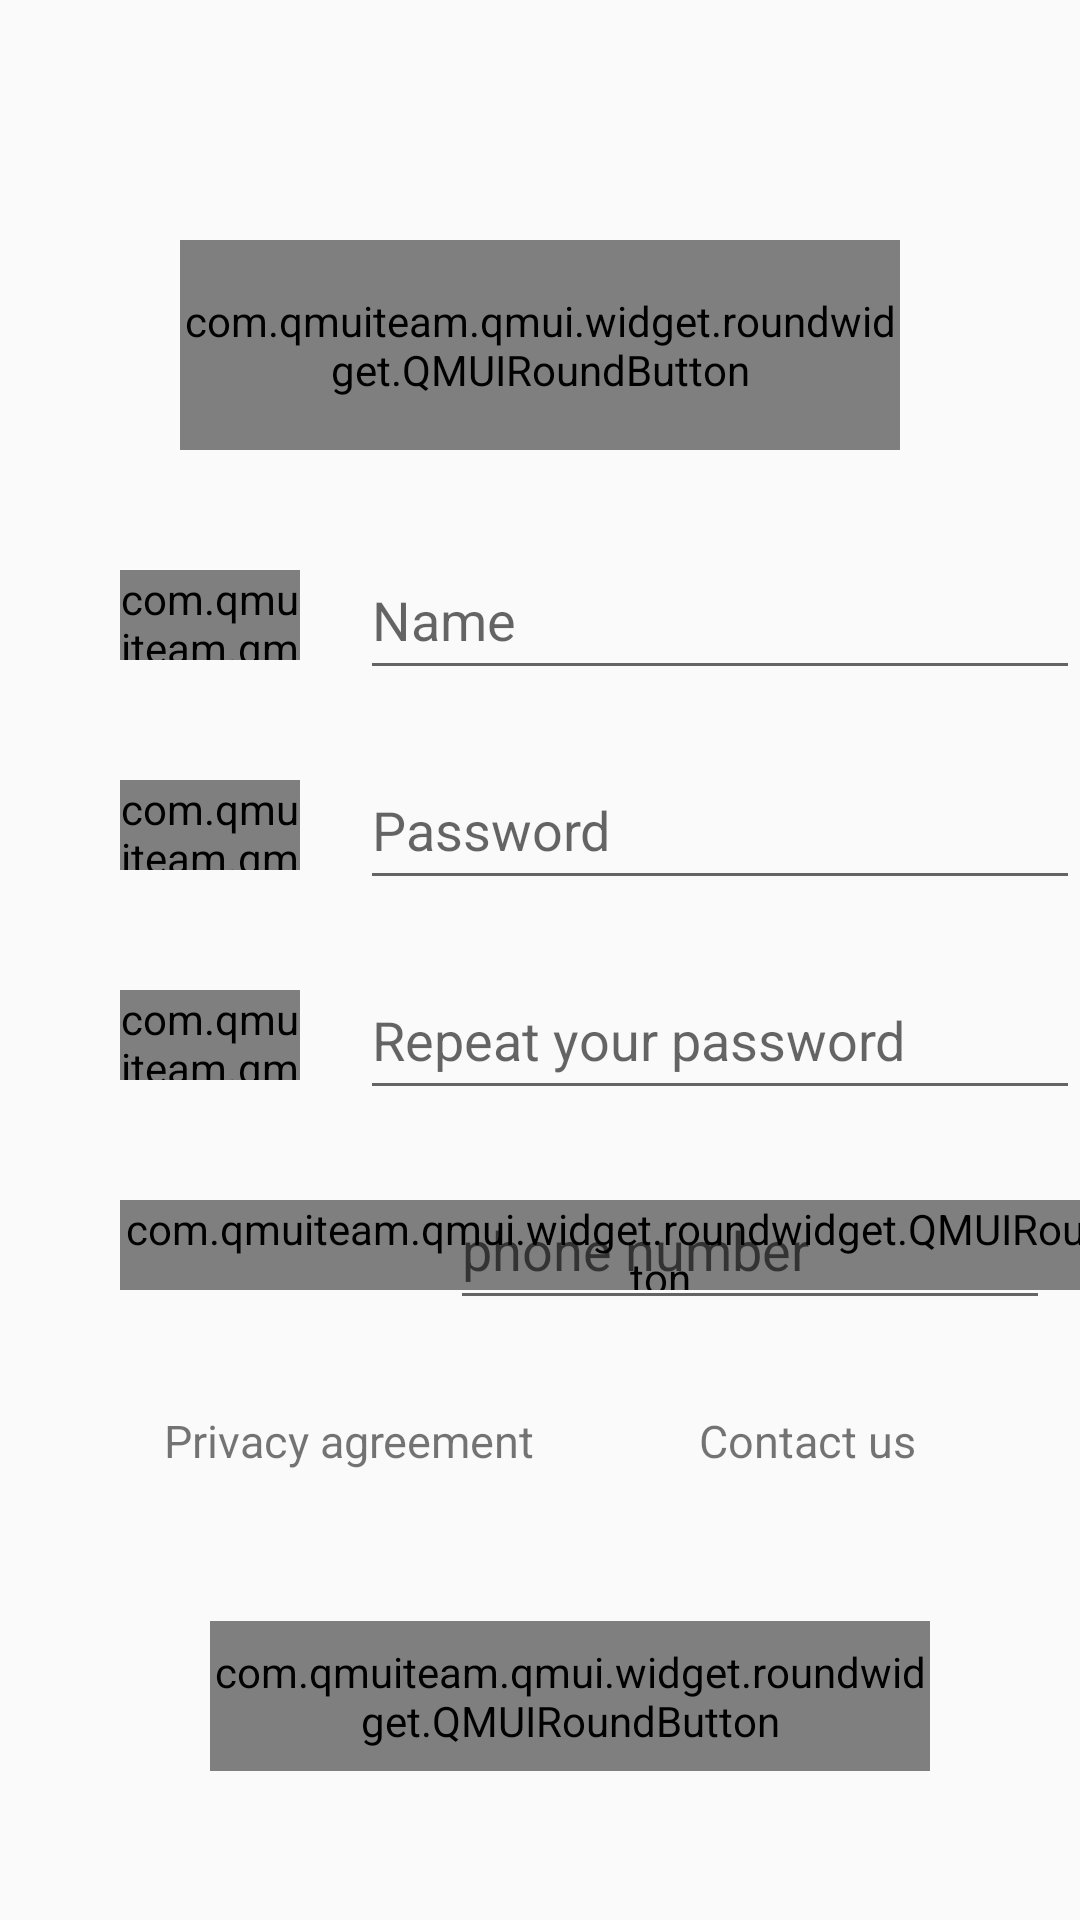

Write the Android layout XML for this screen, with the resource values it uses.
<!-- AndroidManifest.xml: application theme AppTheme -->
<!-- res/layout/activity_register.xml -->
<?xml version="1.0" encoding="utf-8"?>
<androidx.constraintlayout.widget.ConstraintLayout xmlns:android="http://schemas.android.com/apk/res/android"
    xmlns:app="http://schemas.android.com/apk/res-auto"
    xmlns:tools="http://schemas.android.com/tools"
    tools:context=".ui.RegisterActivity"
    android:layout_height="match_parent"
    android:layout_width="match_parent">
    <com.qmuiteam.qmui.widget.roundwidget.QMUIRoundButton
        android:id="@+id/tv_reg_logo"
        android:layout_width="@dimen/dimen_240"
        android:layout_height="@dimen/dimen_70"
        android:layout_gravity="center_horizontal"
        android:text="@string/app_name"
        android:textColor="@color/qmui_config_color_white"
        android:textStyle="bold"
        android:textSize="45sp"
        android:layout_alignParentTop="true"
        android:layout_centerHorizontal="true"
        android:layout_marginTop="@dimen/dimen_80"
        app:qmui_borderColor="@color/colorPrimary"
        app:qmui_backgroundColor="@color/colorPrimary"
        app:layout_constraintLeft_toLeftOf="parent"
        app:layout_constraintRight_toRightOf="parent"
        app:layout_constraintTop_toTopOf="parent"
        />
    <com.qmuiteam.qmui.widget.roundwidget.QMUIRoundButton
        android:id="@+id/tv_reg_name"
        android:layout_width="60dp"
        android:layout_height="30dp"
        android:text="@string/name"
        android:textSize="15sp"
        android:textColor="@color/colorPrimary"
        android:layout_marginTop="@dimen/dimen_40"
        android:layout_marginLeft="@dimen/dimen_40"
        app:qmui_borderColor="@color/colorPrimary"
        app:layout_constraintLeft_toLeftOf="parent"
        app:layout_constraintTop_toBottomOf="@id/tv_reg_logo"
        />
    <EditText
        android:id="@+id/et_reg_name"
        android:layout_width="@dimen/dimen_240"
        android:layout_height="@dimen/dimen_50"
        android:layout_marginLeft="@dimen/dimen_20"
        android:hint="@string/name"
        app:layout_constraintTop_toTopOf="@id/tv_reg_name"
        app:layout_constraintBottom_toBottomOf="@id/tv_reg_name"
        app:layout_constraintLeft_toRightOf="@id/tv_reg_name"
        />
    <com.qmuiteam.qmui.widget.roundwidget.QMUIRoundButton
        android:id="@+id/tv_reg_pass"
        android:layout_width="60dp"
        android:layout_height="30dp"
        android:text="@string/password"
        android:textSize="15sp"
        android:textColor="@color/colorPrimary"
        android:layout_marginTop="@dimen/dimen_40"
        android:layout_marginLeft="@dimen/dimen_40"
        app:qmui_borderColor="@color/colorPrimary"
        app:layout_constraintLeft_toLeftOf="parent"
        app:layout_constraintTop_toBottomOf="@id/tv_reg_name"
        />
    <EditText
        android:id="@+id/et_reg_pwd"
        android:layout_width="@dimen/dimen_240"
        android:layout_height="@dimen/dimen_50"
        android:layout_marginLeft="@dimen/dimen_20"
        android:hint="@string/password1"
        app:layout_constraintTop_toTopOf="@id/tv_reg_pass"
        app:layout_constraintBottom_toBottomOf="@id/tv_reg_pass"
        app:layout_constraintLeft_toRightOf="@id/tv_reg_name"
        />
    <com.qmuiteam.qmui.widget.roundwidget.QMUIRoundButton
        android:id="@+id/tv_reg_pass2"
        android:layout_width="60dp"
        android:layout_height="30dp"
        android:text="@string/password"
        android:textSize="15sp"
        android:textColor="@color/colorPrimary"
        android:layout_marginTop="@dimen/dimen_40"
        android:layout_marginLeft="@dimen/dimen_40"
        app:qmui_borderColor="@color/colorPrimary"
        app:layout_constraintLeft_toLeftOf="parent"
        app:layout_constraintTop_toBottomOf="@id/tv_reg_pass"
        />
    <EditText
        android:id="@+id/et_reg_pwd2"
        android:layout_width="@dimen/dimen_240"
        android:layout_height="@dimen/dimen_50"
        android:layout_marginLeft="@dimen/dimen_20"
        android:hint="@string/password2"
        app:layout_constraintTop_toTopOf="@id/tv_reg_pass2"
        app:layout_constraintBottom_toBottomOf="@id/tv_reg_pass2"
        app:layout_constraintLeft_toRightOf="@id/tv_reg_name"
        />
    <com.qmuiteam.qmui.widget.roundwidget.QMUIRoundButton
        android:id="@+id/tv_reg_pass3"
        android:layout_width="wrap_content"
        android:layout_height="30dp"
        android:text="phone number"
        android:textSize="15sp"
        android:textColor="@color/colorPrimary"
        android:layout_marginTop="@dimen/dimen_40"
        android:layout_marginLeft="@dimen/dimen_40"
        app:qmui_borderColor="@color/colorPrimary"
        app:layout_constraintLeft_toLeftOf="parent"
        app:layout_constraintTop_toBottomOf="@id/tv_reg_pass2"
        />
    <EditText
        android:id="@+id/et_reg_phone"
        android:layout_width="@dimen/dimen_200"
        android:layout_height="@dimen/dimen_50"
        android:layout_marginLeft="@dimen/dimen_50"
        android:hint="phone number"
        app:layout_constraintTop_toTopOf="@id/tv_reg_pass3"
        app:layout_constraintBottom_toBottomOf="@id/tv_reg_pass3"
        app:layout_constraintLeft_toRightOf="@id/tv_reg_name"
        />
    <TextView
        android:id="@+id/tv_reg_forget"
        android:layout_width="wrap_content"
        android:layout_height="wrap_content"
        android:text="@string/privacy"
        android:textSize="15sp"
        android:layout_marginTop="@dimen/dimen_40"
        app:layout_constraintLeft_toLeftOf="parent"
        app:layout_constraintRight_toLeftOf="@id/tv_reg_register"
        app:layout_constraintTop_toBottomOf="@id/tv_reg_pass3"
        />
    <TextView
        android:id="@+id/tv_reg_register"
        android:layout_width="wrap_content"
        android:layout_height="wrap_content"
        android:text="@string/contact_us"
        android:textSize="15sp"
        app:layout_constraintLeft_toRightOf="@id/tv_reg_forget"
        app:layout_constraintRight_toRightOf="parent"
        app:layout_constraintTop_toTopOf="@id/tv_reg_forget"
        />

    <LinearLayout
        android:id="@+id/ll_reg_bu"
        android:layout_width="wrap_content"
        android:layout_height="wrap_content"
        android:layout_marginTop="@dimen/dimen_50"
        android:orientation="horizontal"
        android:layout_marginRight="@dimen/dimen_40"
        app:layout_constraintTop_toBottomOf="@id/tv_reg_forget"
        app:layout_constraintRight_toRightOf="parent"
        app:layout_constraintLeft_toLeftOf="parent"
        >
        <ImageView
            android:id="@+id/iv_reg_bu"
            android:layout_width="@dimen/dimen_50"
            android:layout_height="@dimen/dimen_50"
            android:src="@drawable/icon_login"
            />
        <com.qmuiteam.qmui.widget.roundwidget.QMUIRoundButton
            android:id="@+id/bt_reg_sign"
            android:layout_width="@dimen/dimen_240"
            android:layout_height="@dimen/dimen_50"
            android:text="@string/register"
            android:gravity="center"
            android:textSize="24sp"
            android:textColor="@color/qmui_config_color_white"
            android:layout_marginLeft="@dimen/dimen_10"
            app:qmui_borderColor="@color/colorPrimary"
            app:qmui_backgroundColor="@color/colorPrimary"
            />
    </LinearLayout>






</androidx.constraintlayout.widget.ConstraintLayout>
<!-- resources referenced by this layout -->
<resources>
  <dimen name="dimen_10">10dp</dimen>
  <dimen name="dimen_20">20dp</dimen>
  <dimen name="dimen_200">200dp</dimen>
  <dimen name="dimen_240">240dp</dimen>
  <dimen name="dimen_40">40dp</dimen>
  <dimen name="dimen_50">50dp</dimen>
  <dimen name="dimen_70">70dp</dimen>
  <dimen name="dimen_80">80dp</dimen>
  <string name="app_name">SimpleChat</string>
  <string name="contact_us">Contact us</string>
  <string name="name">Name</string>
  <string name="password"> Pwd</string>
  <string name="password1">Password</string>
  <string name="password2">Repeat your password</string>
  <string name="privacy">Privacy agreement</string>
  <string name="register">Register</string>
  <style name="AppTheme" parent="Theme.AppCompat.Light.DarkActionBar">
          
          <item name="colorPrimary">@color/colorPrimary</item>
          <item name="colorPrimaryDark">@color/colorPrimaryDark</item>
          <item name="colorAccent">@color/colorAccent</item>
      </style>
  <!-- not gathered from this repository: default colours our renderer supplied (Android Studio template values) -->
  <color name="colorPrimary">#FF6200EE</color>
  <color name="colorPrimaryDark">#FF3700B3</color>
  <color name="colorAccent">#FF03DAC5</color>
</resources>
